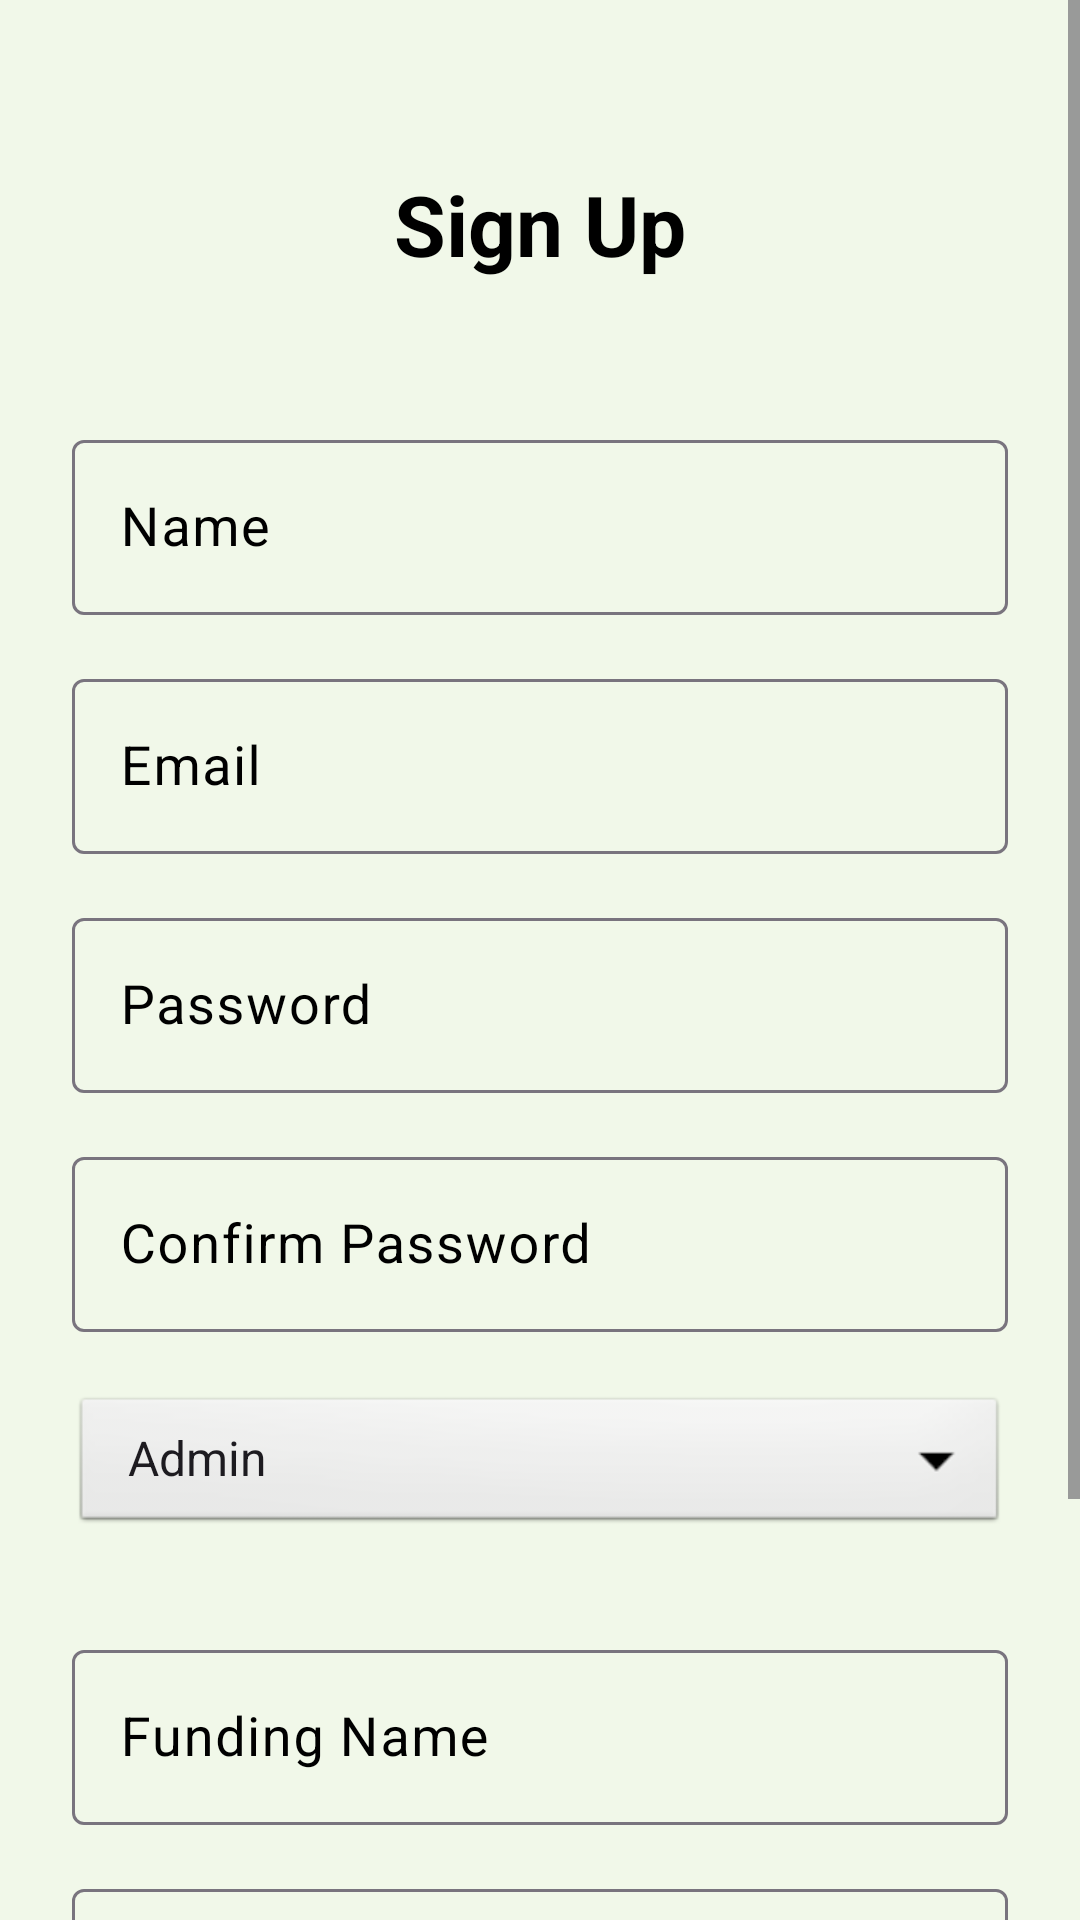

Write the Android layout XML for this screen, with the resource values it uses.
<!-- AndroidManifest.xml: application theme Theme.CrowdFunding -->
<!-- res/layout/activity_signup.xml -->
<?xml version="1.0" encoding="utf-8"?>
<RelativeLayout xmlns:android="http://schemas.android.com/apk/res/android"
    xmlns:app="http://schemas.android.com/apk/res-auto"
    xmlns:tools="http://schemas.android.com/tools"
    android:layout_height="wrap_content"
    android:layout_width="match_parent"
    android:nestedScrollingEnabled="true"
    android:orientation="vertical"
    tools:context=".SignupActivity">


    <ScrollView
        android:layout_width="match_parent"
        android:layout_height="match_parent"
        tools:ignore="UselessParent">

        <LinearLayout
            android:layout_width="match_parent"
            android:layout_height="wrap_content"
            android:background="#F1F8E9"
            android:orientation="vertical"
            android:padding="24dp"
            tools:ignore="UselessParent">

            <TextView
                android:id="@+id/back"
                android:layout_width="match_parent"
                android:layout_height="wrap_content"
                android:layout_marginTop="32dp"
                android:layout_marginBottom="32dp"
                android:gravity="center"
                android:shadowColor="#57000000"
                android:text="@string/sign_up"
                android:textAlignment="center"
                android:textColor="#000000"
                android:textSize="28sp"
                android:textStyle="bold"
                app:drawableLeftCompat="@drawable/ic_keyboard_arrow_left_black_24dp" />


            <com.google.android.material.textfield.TextInputLayout
                android:layout_width="match_parent"
                android:layout_height="wrap_content"
                android:layout_marginTop="16dp"
                android:textColorHint="#000000">

                <EditText
                    android:id="@+id/name"
                    android:layout_width="match_parent"

                    android:layout_height="wrap_content"
                    android:autofillHints=""
                    android:hint="@string/name"
                    android:inputType="text"
                    android:textColor="#000000"
                    android:textSize="18sp" />

            </com.google.android.material.textfield.TextInputLayout>

            <com.google.android.material.textfield.TextInputLayout
                android:layout_width="match_parent"
                android:layout_height="wrap_content"
                android:layout_marginTop="16dp"
                android:textColorHint="#000000">

                <EditText
                    android:id="@+id/email"
                    android:layout_width="match_parent"
                    android:layout_height="wrap_content"
                    android:autofillHints=""
                    android:hint="@string/email"
                    android:inputType="textEmailAddress"
                    android:textColor="#000000"
                    android:textSize="18sp" />

            </com.google.android.material.textfield.TextInputLayout>


            <com.google.android.material.textfield.TextInputLayout
                android:layout_width="match_parent"
                android:layout_height="wrap_content"
                android:layout_marginTop="16dp"
                android:textColorHint="#000000">

                <EditText
                    android:id="@+id/signupPassword"
                    android:layout_width="match_parent"

                    android:layout_height="wrap_content"
                    android:autofillHints=""
                    android:hint="@string/password"
                    android:inputType="textPassword"
                    android:textColor="#000000"
                    android:textSize="18sp" />

            </com.google.android.material.textfield.TextInputLayout>

            <com.google.android.material.textfield.TextInputLayout
                android:layout_width="match_parent"
                android:layout_height="wrap_content"
                android:layout_marginTop="16dp"
                android:textColorHint="#000000">

                <EditText
                    android:id="@+id/conPassword"
                    android:layout_width="match_parent"

                    android:layout_height="wrap_content"
                    android:autofillHints=""
                    android:hint="@string/confirm_password"
                    android:inputType="textPassword"
                    android:textColor="#000000"
                    android:textSize="18sp" />

            </com.google.android.material.textfield.TextInputLayout>

            <Spinner
                android:id="@+id/type"
                android:layout_width="match_parent"
                android:layout_height="wrap_content"
                android:layout_marginTop="20dp"
                android:layout_marginBottom="16dp"
                android:background="@android:drawable/btn_dropdown"
                android:entries="@array/type"
                android:spinnerMode="dropdown"
                android:textColor="#000000" />

            <com.google.android.material.textfield.TextInputLayout
                android:id="@+id/fundingCodeLayout"
                android:layout_width="match_parent"
                android:layout_height="wrap_content"
                android:layout_marginTop="16dp"
                android:textColorHint="#000000"
                android:visibility="gone">

                <EditText
                    android:id="@+id/fundingCode"
                    android:layout_width="match_parent"
                    android:layout_height="wrap_content"
                    android:autofillHints=""
                    android:hint="@string/funding_code"
                    android:inputType="text"
                    android:textColor="#000000"
                    android:textSize="18sp"
                     />

            </com.google.android.material.textfield.TextInputLayout>

            <com.google.android.material.textfield.TextInputLayout
                android:layout_width="match_parent"
                android:layout_height="wrap_content"
                android:layout_marginTop="16dp"
                android:textColorHint="#000000">

                <EditText
                    android:id="@+id/fundingName_signUp"
                    android:layout_width="match_parent"

                    android:layout_height="wrap_content"
                    android:autofillHints=""
                    android:hint="@string/funding_name"
                    android:inputType="text"
                    android:textColor="#000000"
                    android:textSize="18sp" />

            </com.google.android.material.textfield.TextInputLayout>

            <com.google.android.material.textfield.TextInputLayout
                android:layout_width="match_parent"
                android:layout_height="wrap_content"
                android:layout_marginTop="16dp"
                android:textColorHint="#000000">

                <EditText
                    android:id="@+id/upi_vpa"
                    android:layout_width="match_parent"

                    android:layout_height="wrap_content"
                    android:autofillHints=""
                    android:hint="UPI Address"
                    android:inputType="text"
                    android:textColor="#000000"
                    android:textSize="18sp" />

            </com.google.android.material.textfield.TextInputLayout>


            <Button
                android:id="@+id/signUp"
                android:layout_width="210dp"
                android:layout_height="wrap_content"
                android:layout_gravity="center"
                android:layout_marginTop="44dp"
                android:layout_marginBottom="16dp"
                android:backgroundTint="#9CCC65"
                android:onClick="signUp"
                android:text="@string/sign_up_1"
                android:textAllCaps="false"
                android:textColor="#ffffff"
                android:textSize="18sp"
                android:textStyle="bold" />


        </LinearLayout>


    </ScrollView>

</RelativeLayout>
<!-- resources referenced by this layout -->
<resources>
  <array name="type">
          <item>Admin</item>
          <item>Volunteer</item>
      </array>
  <string name="confirm_password">Confirm Password</string>
  <string name="email">Email</string>
  <string name="funding_code">Funding Code</string>
  <string name="funding_name">Funding Name</string>
  <string name="name">Name</string>
  <string name="password">Password</string>
  <string name="sign_up">Sign Up</string>
  <string name="sign_up_1">Sign up</string>
  <style name="Theme.CrowdFunding" parent="Base.Theme.CrowdFunding" />
  <style name="Base.Theme.CrowdFunding" parent="Theme.Material3.DayNight.NoActionBar">
          
          
      </style>
</resources>
